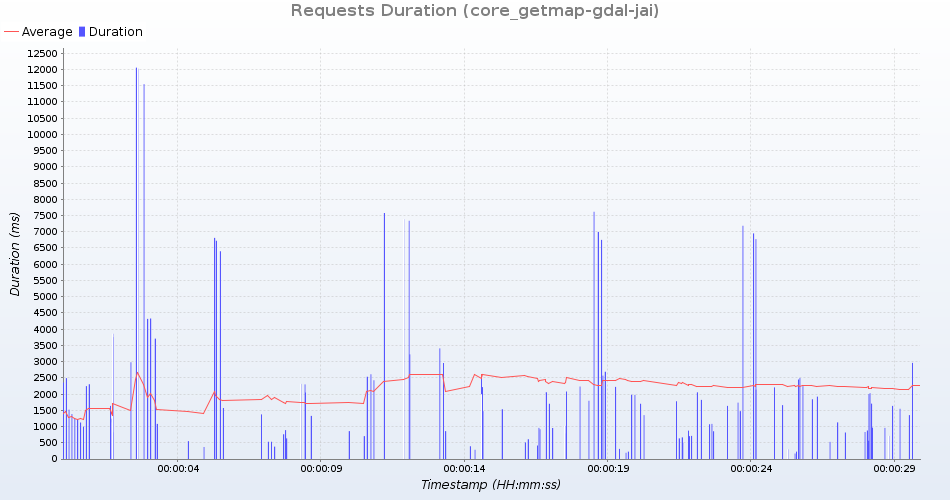

Data behind this chart, as committed beside it:
uri; count; total; min; average; max; standarddeviation; persecond; errors
GetMap /geoserver/test/wms?service=WMS&v…; 5; 5165; 860; 1033; 1244; 128; 0; 0
GetMap /geoserver/test/wms?service=WMS&v…; 5; 4321; 533; 864; 1387; 334; 0; 0
GetMap /geoserver/test/wms?service=WMS&v…; 4; 32415; 6752; 8103; 11549; 2002; 0; 0
GetMap /geoserver/test/wms?service=WMS&v…; 4; 1303; 168; 325; 550; 155; 0; 0
GetMap /geoserver/test/wms?service=WMS&v…; 5; 3882; 704; 776; 854; 58; 0; 0
GetMap /geoserver/test/wms?service=WMS&v…; 5; 3354; 380; 670; 1238; 322; 0; 0
GetMap /geoserver/test/wms?service=WMS&v…; 5; 5445; 955; 1089; 1327; 135; 0; 0
GetMap /geoserver/test/wms?service=WMS&v…; 4; 12245; 2137; 3061; 4317; 821; 0; 0
GetMap /geoserver/test/wms?service=WMS&v…; 4; 13723; 1980; 3430; 6810; 1961; 0; 0
GetMap /geoserver/test/wms?service=WMS&v…; 5; 3731; 512; 746; 1522; 390; 0; 0
GetMap /geoserver/test/wms?service=WMS&v…; 5; 36146; 2781; 7229; 12026; 2930; 0; 0
GetMap /geoserver/test/wms?service=WMS&v…; 5; 4514; 706; 902; 1123; 132; 0; 0
GetMap /geoserver/test/wms?service=WMS&v…; 5; 8912; 1635; 1782; 2048; 145; 0; 0
GetMap /geoserver/test/wms?service=WMS&v…; 4; 2552; 299; 638; 1083; 342; 0; 0
GetMap /geoserver/test/wms?service=WMS&v…; 5; 10596; 1990; 2119; 2315; 134; 0; 0
GetMap /geoserver/test/wms?service=WMS&v…; 5; 11641; 1635; 2328; 3754; 786; 0; 0
GetMap /geoserver/test/wms?service=WMS&v…; 4; 12627; 2205; 3156; 4329; 800; 0; 0
GetMap /geoserver/test/wms?service=WMS&v…; 5; 3580; 564; 716; 997; 148; 0; 0
GetMap /geoserver/test/wms?service=WMS&v…; 4; 10547; 1660; 2636; 3709; 771; 0; 0
GetMap /geoserver/test/wms?service=WMS&v…; 5; 10731; 2030; 2146; 2302; 125; 0; 0
GetMap /geoserver/test/wms?service=WMS&v…; 4; 12555; 1701; 3138; 6398; 1894; 0; 0
GetMap /geoserver/nasa/wms?service=WMS&v…; 5; 8591; 1352; 1718; 2357; 357; 0; 0
GetMap /geoserver/test/wms?service=WMS&v…; 5; 11984; 1547; 2396; 3859; 820; 0; 0
GetMap /geoserver/nasa/wms?service=WMS&v…; 5; 9096; 1373; 1819; 2493; 386; 0; 0
GetMap /geoserver/test/wms?service=WMS&v…; 5; 4646; 762; 929; 1222; 159; 0; 0
GetMap /geoserver/test/wms?service=WMS&v…; 4; 1108; 227; 277; 368; 57; 0; 0
GetMap /geoserver/test/wms?service=WMS&v…; 4; 13195; 1977; 3298; 6725; 1989; 0; 0
GetMap /geoserver/test/wms?service=WMS&v…; 5; 37396; 2960; 7479; 12058; 2881; 0; 0
GetMap /geoserver/test/wms?service=WMS&v…; 5; 10026; 1351; 2005; 2980; 612; 0; 0
